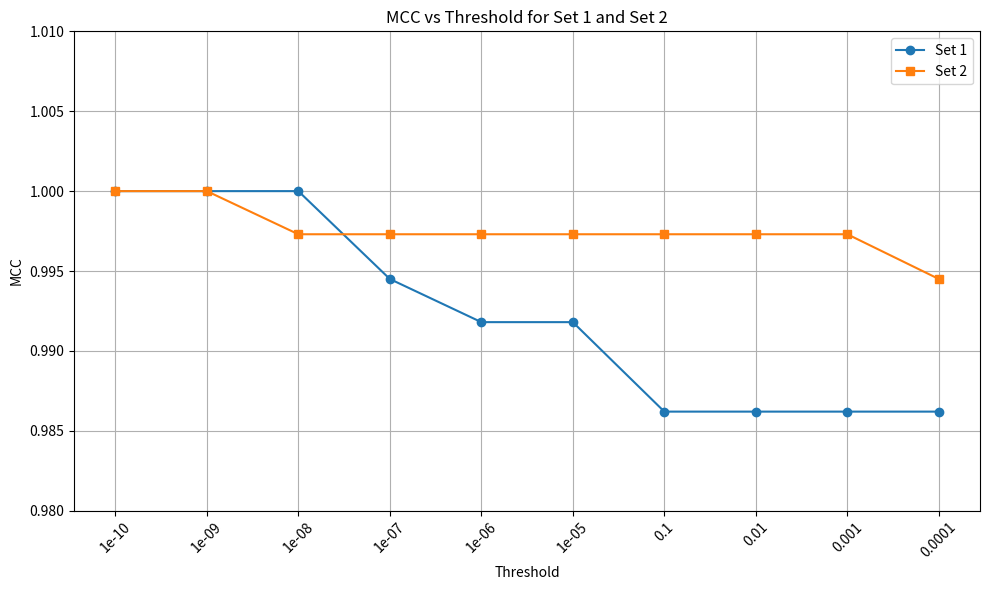

Write the Python code that produced this figure.
import matplotlib.pyplot as plt

# Thresholds usati nei file
thresholds = ["1e-10", "1e-09", "1e-08", "1e-07", "1e-06", "1e-05", "0.1", "0.01", "0.001", "0.0001"]

# MCC dal nuovo file set1
mcc_set1 = [1.0, 1.0, 1.0, 0.9945, 0.9918, 0.9918, 0.9862, 0.9862, 0.9862, 0.9862]

# MCC dal nuovo file set2
mcc_set2 = [1.0, 1.0, 0.9973, 0.9973, 0.9973, 0.9973, 0.9973, 0.9973, 0.9973, 0.9945]

# Plot
plt.figure(figsize=(10, 6))
plt.plot(thresholds, mcc_set1, marker='o', label='Set 1')
plt.plot(thresholds, mcc_set2, marker='s', label='Set 2')
plt.xlabel('Threshold')
plt.ylabel('MCC')
plt.title('MCC vs Threshold for Set 1 and Set 2')
plt.ylim(0.98, 1.01)
plt.grid(True)
plt.legend()
plt.xticks(rotation=45)
plt.tight_layout()
plt.show()
